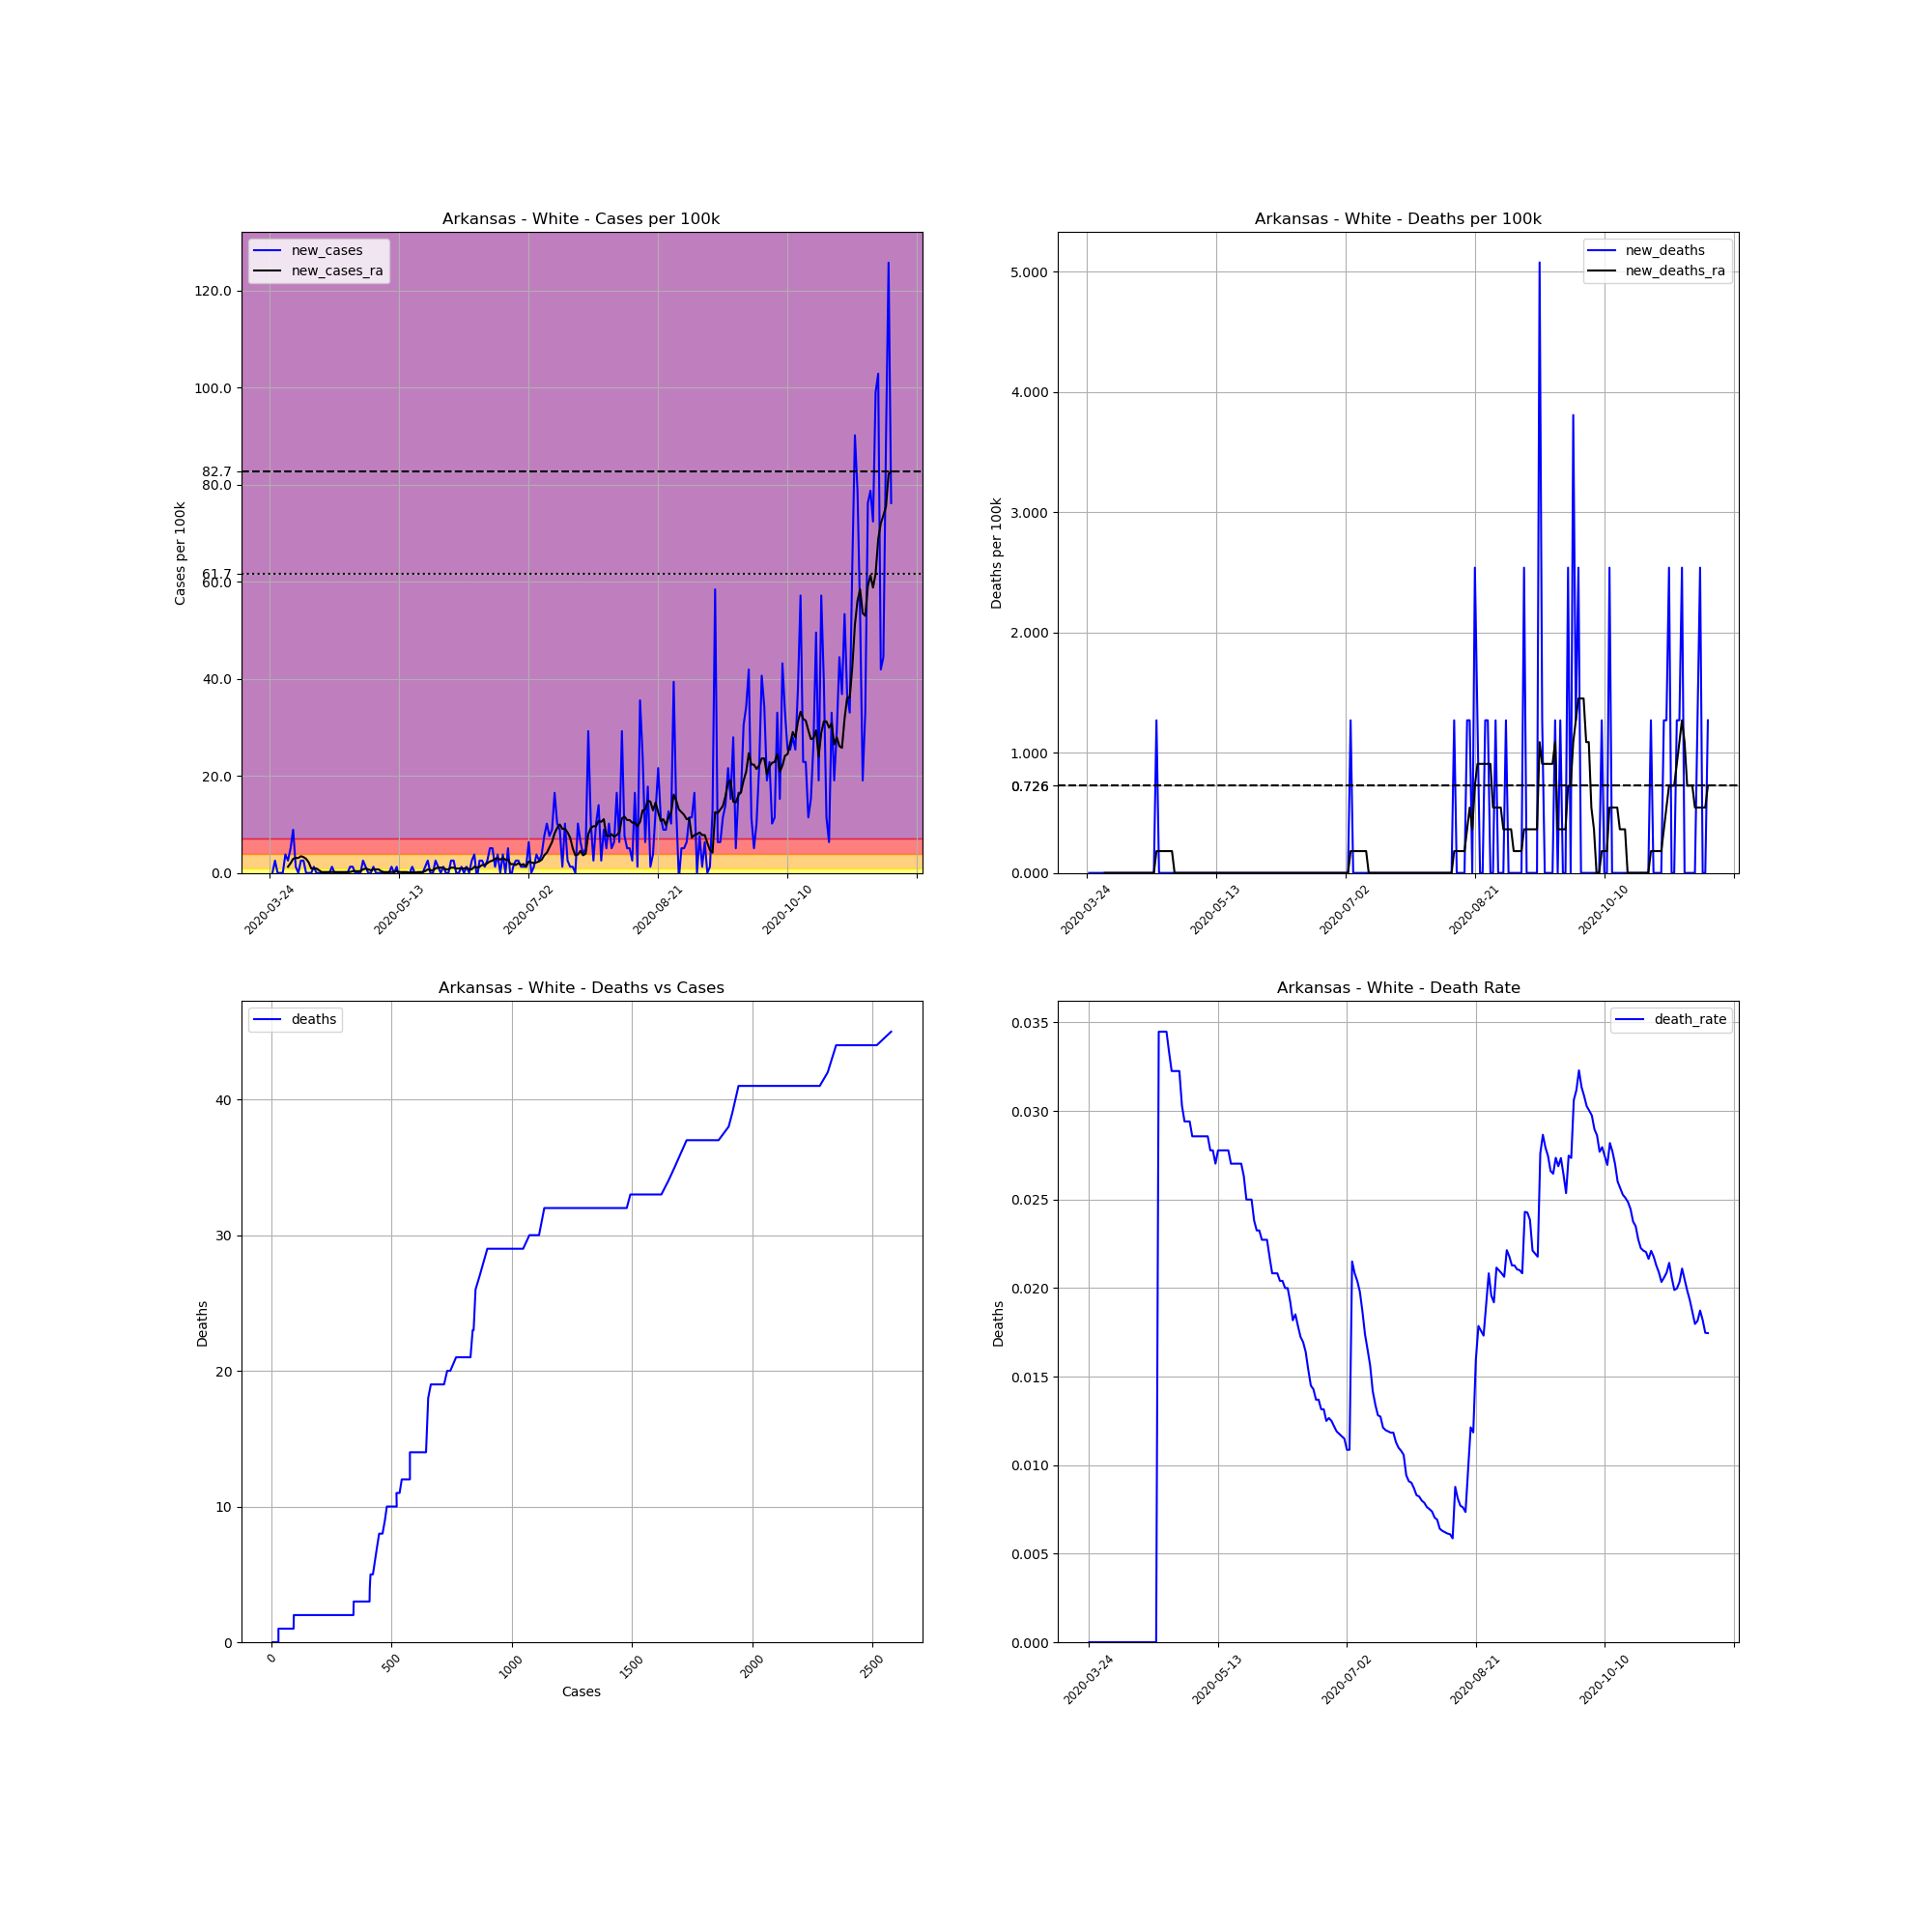

Data behind this chart, as committed beside it:
, date, county, state, fips, cases, deaths, COUNTY, STNAME, CTYNAME, POPESTIMATE2019, cases_per_100k, deaths_per_100k, death_rate, new_cases, new_deaths, new_cases_ra, new_deaths_ra
301648, 2020-03-24, White, Arkansas, 5145, 4, 0, 145, Arkansas, White, 78753, 5.079, 0.0, 0.0, , , , 
301649, 2020-03-25, White, Arkansas, 5145, 4, 0, 145, Arkansas, White, 78753, 5.079, 0.0, 0.0, 0.0, 0.0, , 
301650, 2020-03-26, White, Arkansas, 5145, 6, 0, 145, Arkansas, White, 78753, 7.619, 0.0, 0.0, 2.54, 0.0, , 
301651, 2020-03-27, White, Arkansas, 5145, 6, 0, 145, Arkansas, White, 78753, 7.619, 0.0, 0.0, 0.0, 0.0, , 
301652, 2020-03-28, White, Arkansas, 5145, 6, 0, 145, Arkansas, White, 78753, 7.619, 0.0, 0.0, 0.0, 0.0, , 
301653, 2020-03-29, White, Arkansas, 5145, 6, 0, 145, Arkansas, White, 78753, 7.619, 0.0, 0.0, 0.0, 0.0, , 
301654, 2020-03-30, White, Arkansas, 5145, 9, 0, 145, Arkansas, White, 78753, 11.43, 0.0, 0.0, 3.809, 0.0, , 
301655, 2020-03-31, White, Arkansas, 5145, 11, 0, 145, Arkansas, White, 78753, 13.97, 0.0, 0.0, 2.54, 0.0, 1.27, 0.0
301656, 2020-04-01, White, Arkansas, 5145, 15, 0, 145, Arkansas, White, 78753, 19.05, 0.0, 0.0, 5.079, 0.0, 1.995, 0.0
301657, 2020-04-02, White, Arkansas, 5145, 22, 0, 145, Arkansas, White, 78753, 27.94, 0.0, 0.0, 8.889, 0.0, 2.902, 0.0
301658, 2020-04-03, White, Arkansas, 5145, 23, 0, 145, Arkansas, White, 78753, 29.21, 0.0, 0.0, 1.27, 0.0, 3.084, 0.0
301659, 2020-04-04, White, Arkansas, 5145, 23, 0, 145, Arkansas, White, 78753, 29.21, 0.0, 0.0, 0.0, 0.0, 3.084, 0.0
301660, 2020-04-05, White, Arkansas, 5145, 25, 0, 145, Arkansas, White, 78753, 31.74, 0.0, 0.0, 2.54, 0.0, 3.447, 0.0
301661, 2020-04-06, White, Arkansas, 5145, 27, 0, 145, Arkansas, White, 78753, 34.28, 0.0, 0.0, 2.54, 0.0, 3.265, 0.0
301662, 2020-04-07, White, Arkansas, 5145, 27, 0, 145, Arkansas, White, 78753, 34.28, 0.0, 0.0, 0.0, 0.0, 2.902, 0.0
301663, 2020-04-08, White, Arkansas, 5145, 27, 0, 145, Arkansas, White, 78753, 34.28, 0.0, 0.0, 0.0, 0.0, 2.177, 0.0
301664, 2020-04-09, White, Arkansas, 5145, 27, 0, 145, Arkansas, White, 78753, 34.28, 0.0, 0.0, 0.0, 0.0, 0.907, 0.0
301665, 2020-04-10, White, Arkansas, 5145, 28, 0, 145, Arkansas, White, 78753, 35.55, 0.0, 0.0, 1.27, 0.0, 0.907, 0.0
301666, 2020-04-11, White, Arkansas, 5145, 28, 0, 145, Arkansas, White, 78753, 35.55, 0.0, 0.0, 0.0, 0.0, 0.907, 0.0
301667, 2020-04-12, White, Arkansas, 5145, 28, 0, 145, Arkansas, White, 78753, 35.55, 0.0, 0.0, 0.0, 0.0, 0.5442, 0.0
301668, 2020-04-13, White, Arkansas, 5145, 28, 0, 145, Arkansas, White, 78753, 35.55, 0.0, 0.0, 0.0, 0.0, 0.1814, 0.0
301669, 2020-04-14, White, Arkansas, 5145, 28, 0, 145, Arkansas, White, 78753, 35.55, 0.0, 0.0, 0.0, 0.0, 0.1814, 0.0
301670, 2020-04-15, White, Arkansas, 5145, 28, 0, 145, Arkansas, White, 78753, 35.55, 0.0, 0.0, 0.0, 0.0, 0.1814, 0.0
301671, 2020-04-16, White, Arkansas, 5145, 28, 0, 145, Arkansas, White, 78753, 35.55, 0.0, 0.0, 0.0, 0.0, 0.1814, 0.0
301672, 2020-04-17, White, Arkansas, 5145, 29, 0, 145, Arkansas, White, 78753, 36.82, 0.0, 0.0, 1.27, 0.0, 0.1814, 0.0
301673, 2020-04-18, White, Arkansas, 5145, 29, 0, 145, Arkansas, White, 78753, 36.82, 0.0, 0.0, 0.0, 0.0, 0.1814, 0.0
301674, 2020-04-19, White, Arkansas, 5145, 29, 0, 145, Arkansas, White, 78753, 36.82, 0.0, 0.0, 0.0, 0.0, 0.1814, 0.0
301675, 2020-04-20, White, Arkansas, 5145, 29, 1, 145, Arkansas, White, 78753, 36.82, 1.27, 0.03448, 0.0, 1.27, 0.1814, 0.1814
301676, 2020-04-21, White, Arkansas, 5145, 29, 1, 145, Arkansas, White, 78753, 36.82, 1.27, 0.03448, 0.0, 0.0, 0.1814, 0.1814
301677, 2020-04-22, White, Arkansas, 5145, 29, 1, 145, Arkansas, White, 78753, 36.82, 1.27, 0.03448, 0.0, 0.0, 0.1814, 0.1814
301678, 2020-04-23, White, Arkansas, 5145, 29, 1, 145, Arkansas, White, 78753, 36.82, 1.27, 0.03448, 0.0, 0.0, 0.1814, 0.1814
301679, 2020-04-24, White, Arkansas, 5145, 30, 1, 145, Arkansas, White, 78753, 38.09, 1.27, 0.03333, 1.27, 0.0, 0.1814, 0.1814
301680, 2020-04-25, White, Arkansas, 5145, 31, 1, 145, Arkansas, White, 78753, 39.36, 1.27, 0.03226, 1.27, 0.0, 0.3628, 0.1814
301681, 2020-04-26, White, Arkansas, 5145, 31, 1, 145, Arkansas, White, 78753, 39.36, 1.27, 0.03226, 0.0, 0.0, 0.3628, 0.1814
301682, 2020-04-27, White, Arkansas, 5145, 31, 1, 145, Arkansas, White, 78753, 39.36, 1.27, 0.03226, 0.0, 0.0, 0.3628, 0.0
301683, 2020-04-28, White, Arkansas, 5145, 31, 1, 145, Arkansas, White, 78753, 39.36, 1.27, 0.03226, 0.0, 0.0, 0.3628, 0.0
301684, 2020-04-29, White, Arkansas, 5145, 33, 1, 145, Arkansas, White, 78753, 41.9, 1.27, 0.0303, 2.54, 0.0, 0.7256, 0.0
301685, 2020-04-30, White, Arkansas, 5145, 34, 1, 145, Arkansas, White, 78753, 43.17, 1.27, 0.02941, 1.27, 0.0, 0.907, 0.0
301686, 2020-05-01, White, Arkansas, 5145, 34, 1, 145, Arkansas, White, 78753, 43.17, 1.27, 0.02941, 0.0, 0.0, 0.7256, 0.0
301687, 2020-05-02, White, Arkansas, 5145, 34, 1, 145, Arkansas, White, 78753, 43.17, 1.27, 0.02941, 0.0, 0.0, 0.5442, 0.0
301688, 2020-05-03, White, Arkansas, 5145, 35, 1, 145, Arkansas, White, 78753, 44.44, 1.27, 0.02857, 1.27, 0.0, 0.7256, 0.0
301689, 2020-05-04, White, Arkansas, 5145, 35, 1, 145, Arkansas, White, 78753, 44.44, 1.27, 0.02857, 0.0, 0.0, 0.7256, 0.0
301690, 2020-05-05, White, Arkansas, 5145, 35, 1, 145, Arkansas, White, 78753, 44.44, 1.27, 0.02857, 0.0, 0.0, 0.7256, 0.0
301691, 2020-05-06, White, Arkansas, 5145, 35, 1, 145, Arkansas, White, 78753, 44.44, 1.27, 0.02857, 0.0, 0.0, 0.3628, 0.0
301692, 2020-05-07, White, Arkansas, 5145, 35, 1, 145, Arkansas, White, 78753, 44.44, 1.27, 0.02857, 0.0, 0.0, 0.1814, 0.0
301693, 2020-05-08, White, Arkansas, 5145, 35, 1, 145, Arkansas, White, 78753, 44.44, 1.27, 0.02857, 0.0, 0.0, 0.1814, 0.0
301694, 2020-05-09, White, Arkansas, 5145, 35, 1, 145, Arkansas, White, 78753, 44.44, 1.27, 0.02857, 0.0, 0.0, 0.1814, 0.0
301695, 2020-05-10, White, Arkansas, 5145, 36, 1, 145, Arkansas, White, 78753, 45.71, 1.27, 0.02778, 1.27, 0.0, 0.1814, 0.0
301696, 2020-05-11, White, Arkansas, 5145, 36, 1, 145, Arkansas, White, 78753, 45.71, 1.27, 0.02778, 0.0, 0.0, 0.1814, 0.0
301697, 2020-05-12, White, Arkansas, 5145, 37, 1, 145, Arkansas, White, 78753, 46.98, 1.27, 0.02703, 1.27, 0.0, 0.3628, 0.0
301698, 2020-05-13, White, Arkansas, 5145, 36, 1, 145, Arkansas, White, 78753, 45.71, 1.27, 0.02778, -1.27, 0.0, 0.1814, 0.0
301699, 2020-05-14, White, Arkansas, 5145, 36, 1, 145, Arkansas, White, 78753, 45.71, 1.27, 0.02778, 0.0, 0.0, 0.1814, 0.0
301700, 2020-05-15, White, Arkansas, 5145, 36, 1, 145, Arkansas, White, 78753, 45.71, 1.27, 0.02778, 0.0, 0.0, 0.1814, 0.0
301701, 2020-05-16, White, Arkansas, 5145, 36, 1, 145, Arkansas, White, 78753, 45.71, 1.27, 0.02778, 0.0, 0.0, 0.1814, 0.0
301702, 2020-05-17, White, Arkansas, 5145, 36, 1, 145, Arkansas, White, 78753, 45.71, 1.27, 0.02778, 0.0, 0.0, -2.5376526277146434e-16, 0.0
301703, 2020-05-18, White, Arkansas, 5145, 37, 1, 145, Arkansas, White, 78753, 46.98, 1.27, 0.02703, 1.27, 0.0, 0.1814, 0.0
301704, 2020-05-19, White, Arkansas, 5145, 37, 1, 145, Arkansas, White, 78753, 46.98, 1.27, 0.02703, 0.0, 0.0, -2.5376526277146434e-16, 0.0
301705, 2020-05-20, White, Arkansas, 5145, 37, 1, 145, Arkansas, White, 78753, 46.98, 1.27, 0.02703, 0.0, 0.0, 0.1814, 0.0
301706, 2020-05-21, White, Arkansas, 5145, 37, 1, 145, Arkansas, White, 78753, 46.98, 1.27, 0.02703, 0.0, 0.0, 0.1814, 0.0
301707, 2020-05-22, White, Arkansas, 5145, 37, 1, 145, Arkansas, White, 78753, 46.98, 1.27, 0.02703, 0.0, 0.0, 0.1814, 0.0
... 181 more rows
